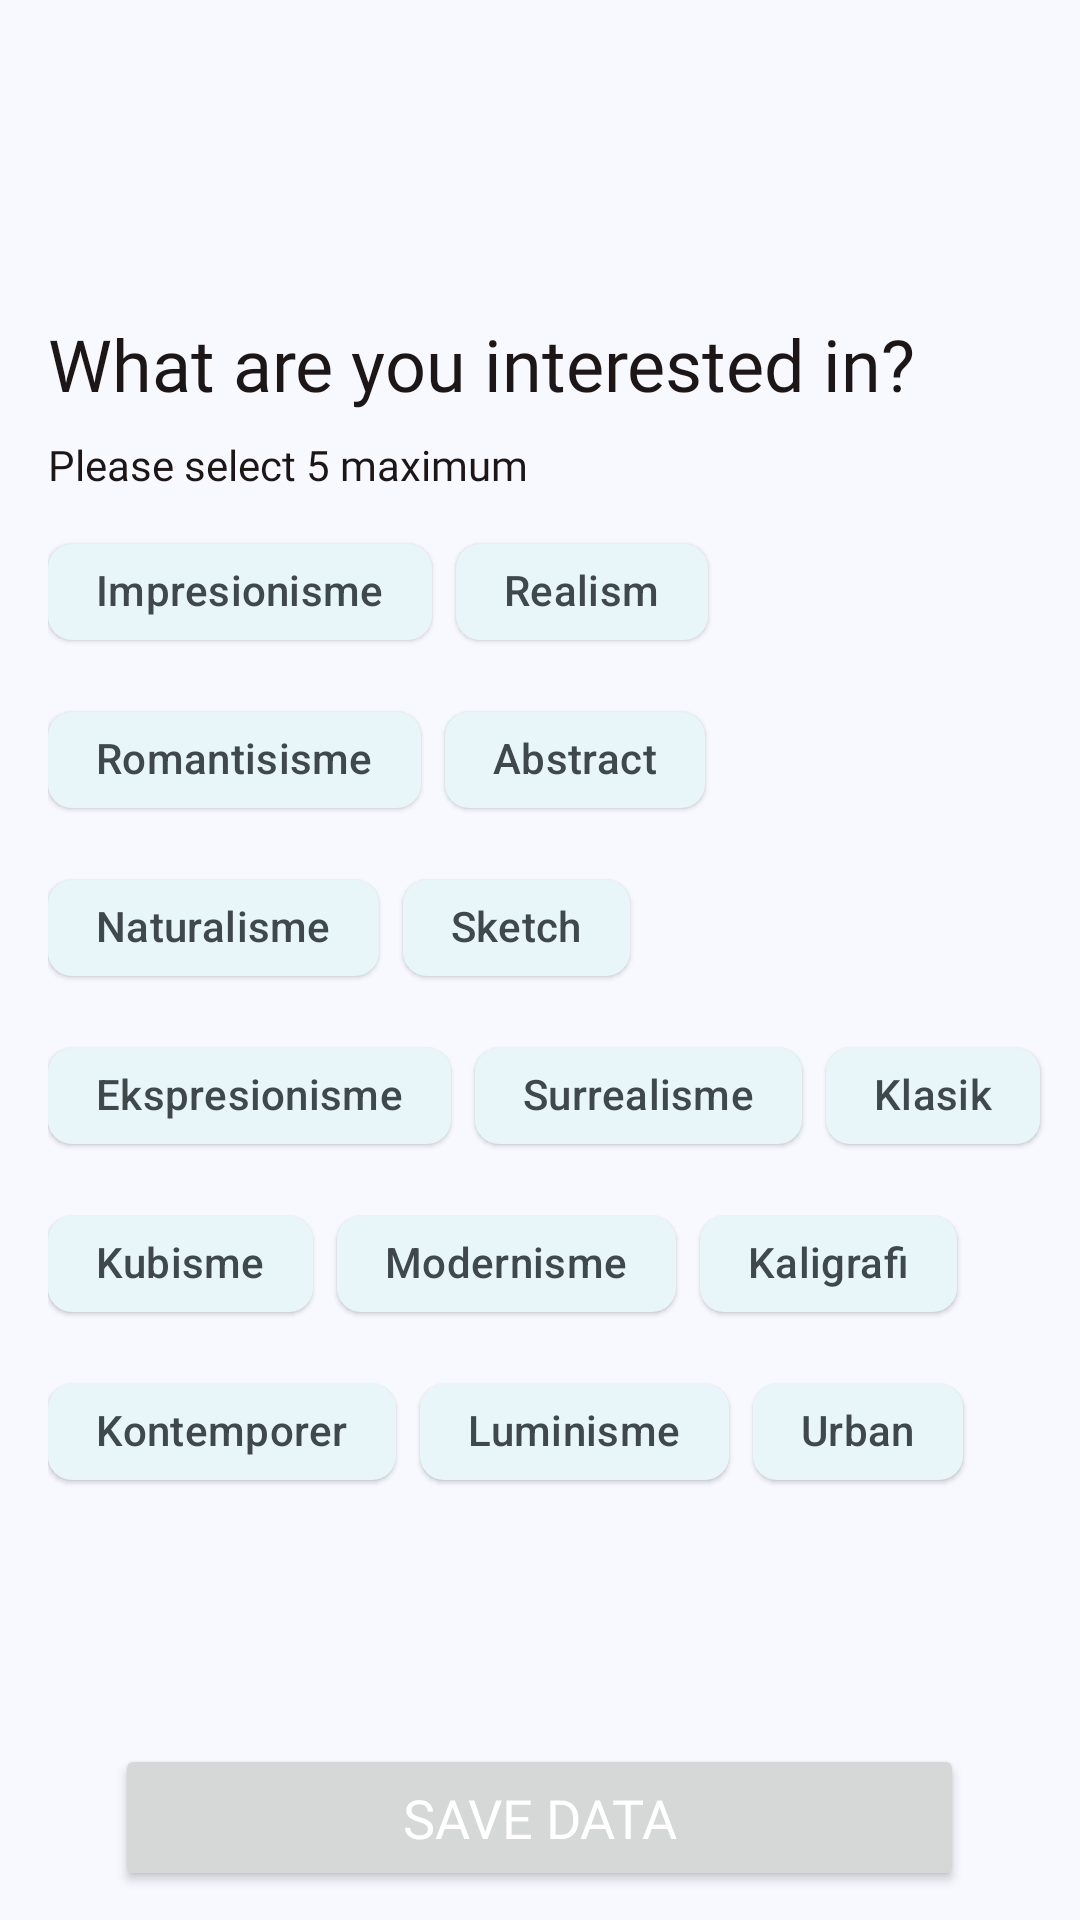

Here is an Android app screen rendered from its layout file. Give the layout XML and the strings, colors and styles it references.
<!-- AndroidManifest.xml: application theme Theme.ArtScape -->
<!-- res/layout/activity_select_genre.xml -->
<?xml version="1.0" encoding="utf-8"?>
<RelativeLayout xmlns:android="http://schemas.android.com/apk/res/android"
    xmlns:app="http://schemas.android.com/apk/res-auto"
    xmlns:tools="http://schemas.android.com/tools"
    android:layout_width="match_parent"
    android:layout_height="match_parent"
    tools:context=".ui.login.interest.SelectGenreActivity">

    <androidx.appcompat.widget.Toolbar
        android:id="@+id/toolbar_genre"
        android:layout_width="match_parent"
        android:layout_height="?attr/actionBarSize"
        app:navigationIcon="@drawable/baseline_arrow_back"
        app:contentInsetStart="0dp"
        app:contentInsetStartWithNavigation="0dp"
        app:layout_constraintTop_toTopOf="parent"
        app:layout_constraintStart_toStartOf="parent"
        app:layout_constraintEnd_toEndOf="parent">

        <TextView
            android:id="@+id/toolbar_title"
            android:layout_width="wrap_content"
            android:layout_height="wrap_content"
            android:layout_gravity="left"
            android:textColor="@color/black_or_white"
            android:textSize="16sp"
            style="@style/semibold"/>

    </androidx.appcompat.widget.Toolbar>

    <TextView
        android:id="@+id/tv_header"
        style="@style/semibold"
        android:layout_width="match_parent"
        android:layout_height="wrap_content"
        android:layout_below="@+id/toolbar_genre"
        android:layout_marginTop="41dp"
        android:paddingStart="16dp"

        android:paddingLeft="24dp"
        android:text="What are you interested in?"
        android:textSize="24dp"
        app:layout_constraintEnd_toEndOf="parent"
        app:layout_constraintHorizontal_bias="0.0"
        app:layout_constraintStart_toStartOf="parent" />

    <TextView
        android:id="@+id/tv_desc4"
        style="@style/regular"
        android:layout_width="match_parent"
        android:layout_height="wrap_content"
        android:layout_below="@+id/tv_header"
        android:layout_marginTop="8dp"
        android:paddingStart="16dp"
        android:text="Please select 5 maximum"
        android:textSize="14sp"
        app:layout_constraintEnd_toEndOf="parent"
        app:layout_constraintHorizontal_bias="0.0"
        app:layout_constraintStart_toStartOf="parent"
        app:layout_constraintTop_toBottomOf="@+id/tv_header" />

    <com.google.android.material.chip.ChipGroup
        android:id="@+id/chipGroup"
        android:layout_width="402dp"
        android:layout_height="wrap_content"
        android:layout_below="@+id/tv_desc4"
        android:layout_marginStart="0dp"
        android:layout_marginLeft="10sp"
        android:layout_marginTop="9dp"
        android:layout_marginEnd="10sp"
        android:layout_marginRight="10sp"
        android:layout_marginBottom="10sp"
        android:paddingStart="16dp">

        <com.google.android.material.chip.Chip
            android:id="@+id/tv_impresionisme"
            style="@style/Widget.Material3.Chip.Filter.Elevated"
            android:layout_width="wrap_content"
            android:layout_height="wrap_content"
            android:paddingStart="0dp"
            android:text="Impresionisme" />

        <com.google.android.material.chip.Chip
            android:id="@+id/tv_realism"
            style="@style/Widget.Material3.Chip.Filter.Elevated"
            android:layout_width="wrap_content"
            android:layout_height="wrap_content"
            android:text="Realism" />

        <com.google.android.material.chip.Chip
            android:id="@+id/tv_romantisisme"
            style="@style/Widget.Material3.Chip.Filter.Elevated"
            android:layout_width="wrap_content"
            android:layout_height="wrap_content"
            android:text="Romantisisme" />

        <com.google.android.material.chip.Chip
            android:id="@+id/tv_abstract"
            style="@style/Widget.Material3.Chip.Filter.Elevated"
            android:layout_width="wrap_content"
            android:layout_height="wrap_content"
            android:text="Abstract" />

        <com.google.android.material.chip.Chip
            android:id="@+id/tv_naturalisme"
            style="@style/Widget.Material3.Chip.Filter.Elevated"
            android:layout_width="wrap_content"
            android:layout_height="wrap_content"
            android:text="Naturalisme" />

        <com.google.android.material.chip.Chip
            android:id="@+id/tv_sketch"
            style="@style/Widget.Material3.Chip.Filter.Elevated"
            android:layout_width="wrap_content"
            android:layout_height="wrap_content"
            android:text="Sketch" />

        <com.google.android.material.chip.Chip
            android:id="@+id/tv_ekspresionisme"
            style="@style/Widget.Material3.Chip.Filter.Elevated"
            android:layout_width="wrap_content"
            android:layout_height="wrap_content"
            android:text="Ekspresionisme" />

        <com.google.android.material.chip.Chip
            android:id="@+id/tv_surrealisme"
            style="@style/Widget.Material3.Chip.Filter.Elevated"
            android:layout_width="wrap_content"
            android:layout_height="wrap_content"
            android:text="Surrealisme" />

        <com.google.android.material.chip.Chip
            android:id="@+id/tv_klasik"
            style="@style/Widget.Material3.Chip.Filter.Elevated"
            android:layout_width="wrap_content"
            android:layout_height="wrap_content"
            android:text="Klasik" />

        <com.google.android.material.chip.Chip
            android:id="@+id/tv_kubisme"
            style="@style/Widget.Material3.Chip.Filter.Elevated"
            android:layout_width="wrap_content"
            android:layout_height="wrap_content"
            android:text="Kubisme" />

        <com.google.android.material.chip.Chip
            android:id="@+id/tv_modernisme"
            style="@style/Widget.Material3.Chip.Filter.Elevated"
            android:layout_width="wrap_content"
            android:layout_height="wrap_content"
            android:text="Modernisme" />

        <com.google.android.material.chip.Chip
            android:id="@+id/tv_kaligrafi"
            style="@style/Widget.Material3.Chip.Filter.Elevated"
            android:layout_width="wrap_content"
            android:layout_height="wrap_content"
            android:text="Kaligrafi" />

        <com.google.android.material.chip.Chip
            android:id="@+id/tv_kontemporer"
            style="@style/Widget.Material3.Chip.Filter.Elevated"
            android:layout_width="wrap_content"
            android:layout_height="wrap_content"
            android:text="Kontemporer" />

        <com.google.android.material.chip.Chip
            android:id="@+id/tv_luminisme"
            style="@style/Widget.Material3.Chip.Filter.Elevated"
            android:layout_width="wrap_content"
            android:layout_height="wrap_content"
            android:text="Luminisme" />

        <com.google.android.material.chip.Chip
            android:id="@+id/tv_urban"
            style="@style/Widget.Material3.Chip.Filter.Elevated"
            android:layout_width="wrap_content"
            android:layout_height="wrap_content"
            android:text="Urban" />

    </com.google.android.material.chip.ChipGroup>
    <TextView
        android:id="@+id/tv"
        android:layout_width="wrap_content"
        android:layout_height="wrap_content"
        android:layout_centerHorizontal="true"
        android:layout_below="@id/chipGroup"
        android:layout_margin="10sp"/>

    <Button
        android:id="@+id/button_save"
        style="@style/semibold"
        android:layout_width="283dp"
        android:layout_height="49dp"
        android:layout_below="@id/tv"
        android:layout_centerHorizontal="true"
        android:layout_marginTop="31dp"
        android:gravity="center"
        android:text="@string/save_data"
        android:textAlignment="center"
        android:textColor="@color/white"
        android:textSize="18sp" />
</RelativeLayout>
<!-- resources referenced by this layout -->
<resources>
  <color name="black_or_white">#FF000000</color>
  <color name="white">#FFFFFFFF</color>
  <string name="save_data">Save Data</string>
  <style name="regular">
          <item name="android:fontFamily">@font/montserrat_regular</item>
          <item name="android:textColor">@color/black_400</item>
          <item name="android:textSize">16sp</item>
      </style>
  <style name="semibold">
          <item name="android:fontFamily">@font/montserrat_semibold</item>
          <item name="android:textColor">@color/black_400</item>
      </style>
  <style name="Theme.ArtScape" parent="Base.Theme.ArtScape" />
  <color name="black_400">#1D1617</color>
  <style name="FloatingActionButtonStyle" parent="Widget.Design.FloatingActionButton">
          <item name="android:background">@color/md_theme_primary</item>
      </style>
  <color name="light_blue_600">#FF039BE5</color>
  <color name="md_theme_onPrimary">#FFFFFF</color>
  <color name="md_theme_onTertiary">#FFFFFF</color>
  <color name="md_theme_tertiaryContainer">#FEE086</color>
  <color name="md_theme_primaryContainer">#D3E4FF</color>
  <color name="md_theme_onPrimaryContainer">#001C38</color>
  <color name="md_theme_secondary">#256489</color>
  <color name="md_theme_secondaryContainer">#C8E6FF</color>
  <color name="md_theme_onSecondaryContainer">#001E2F</color>
  <color name="md_theme_tertiary">#ffd600</color>
  <color name="md_theme_onTertiaryContainer">#231B00</color>
  <color name="md_theme_error">#BA1A1A</color>
  <color name="md_theme_onError">#FFFFFF</color>
  <color name="md_theme_errorContainer">#FFDAD6</color>
  <color name="md_theme_onErrorContainer">#410002</color>
  <color name="md_theme_background">#F8F9FF</color>
  <color name="md_theme_onBackground">#191C20</color>
  <color name="md_theme_surface">#F5FAFB</color>
  <color name="md_theme_onSurface">#171D1E</color>
  <color name="md_theme_surfaceVariant">#DBE4E6</color>
  <color name="md_theme_onSurfaceVariant">#3F484A</color>
  <color name="md_theme_outline">#6F797B</color>
  <color name="md_theme_outlineVariant">#BFC8CA</color>
  <color name="md_theme_inverseSurface">#2B3133</color>
  <color name="md_theme_inverseOnSurface">#ECF2F3</color>
  <color name="md_theme_inversePrimary">#A3C9FE</color>
  <color name="md_theme_primaryFixed">#D3E4FF</color>
  <color name="md_theme_onPrimaryFixed">#001C38</color>
  <color name="md_theme_primaryFixedDim">#A3C9FE</color>
  <color name="md_theme_onPrimaryFixedVariant">#1E4875</color>
  <color name="md_theme_secondaryFixed">#C8E6FF</color>
  <color name="md_theme_onSecondaryFixed">#001E2F</color>
  <color name="md_theme_secondaryFixedDim">#94CDF7</color>
  <color name="md_theme_onSecondaryFixedVariant">#004C6E</color>
  <color name="md_theme_tertiaryFixed">#FEE086</color>
  <color name="md_theme_onTertiaryFixed">#231B00</color>
  <color name="md_theme_tertiaryFixedDim">#E1C46D</color>
  <color name="md_theme_onTertiaryFixedVariant">#564500</color>
  <color name="md_theme_surfaceDim">#D5DBDC</color>
  <color name="md_theme_surfaceBright">#F5FAFB</color>
  <color name="md_theme_surfaceContainerLowest">#FFFFFF</color>
  <color name="md_theme_surfaceContainerLow">#EFF5F6</color>
  <color name="md_theme_surfaceContainer">#E9EFF0</color>
  <color name="md_theme_surfaceContainerHigh">#E3E9EA</color>
  <color name="md_theme_onPrimary_highContrast">#FFFFFF</color>
  <color name="colorCustomColor1">#7F4D7B</color>
  <color name="colorOnCustomColor1">#FFFFFF</color>
  <color name="colorCustomColor1Container">#FFD6F7</color>
  <color name="colorOnCustomColor1Container">#330834</color>
  <color name="md_theme_primary">#39608F</color>
</resources>
